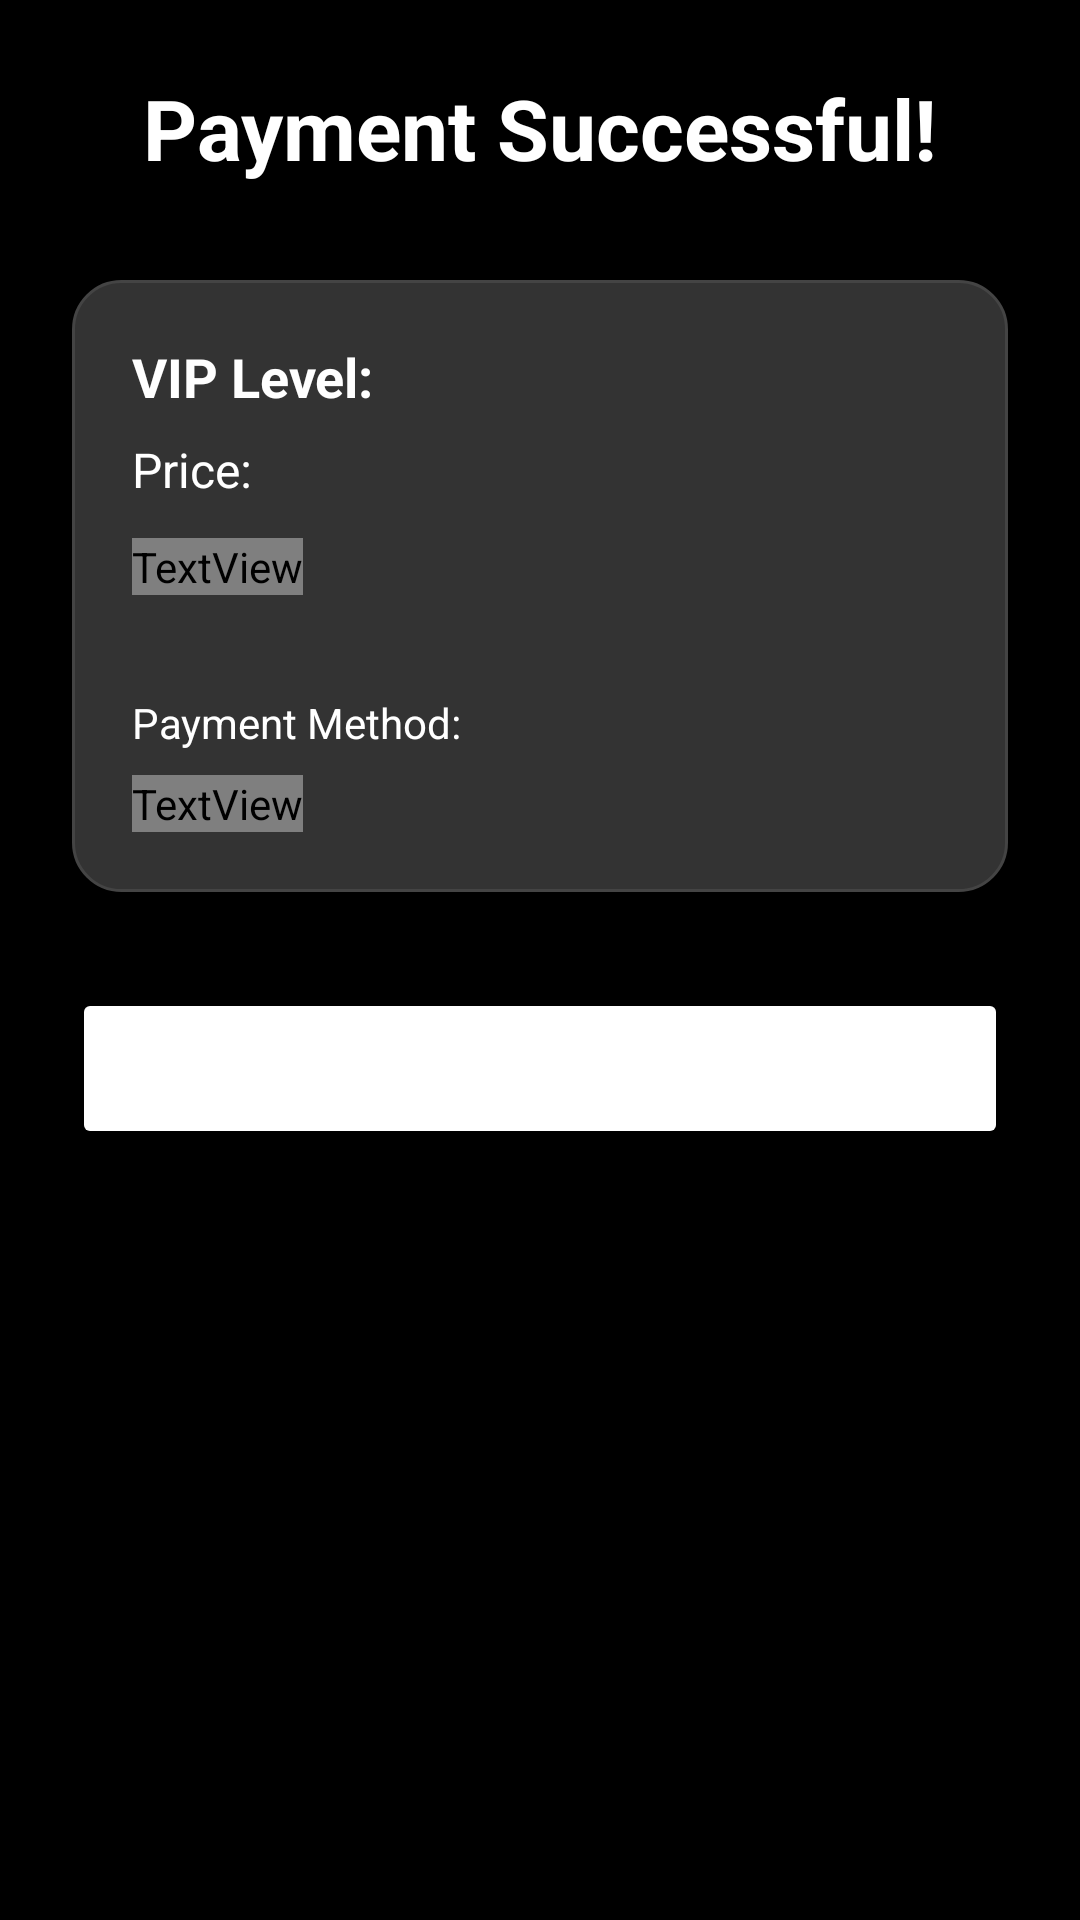

The Android layout XML behind this screen, and the referenced resources:
<!-- AndroidManifest.xml: application theme Theme.FilmApp -->
<!-- res/layout/activity_payment_success.xml -->
<?xml version="1.0" encoding="utf-8"?>
<ScrollView xmlns:android="http://schemas.android.com/apk/res/android"
    android:layout_width="match_parent"
    android:layout_height="match_parent"
    android:padding="24dp"
    android:background="@color/black">

    <LinearLayout
        android:layout_width="match_parent"
        android:layout_height="wrap_content"
        android:orientation="vertical"
        android:gravity="center">

        <TextView
            android:id="@+id/successTitle"
            android:layout_width="wrap_content"
            android:layout_height="wrap_content"
            android:text="Payment Successful!"
            android:textColor="@color/white"
            android:textSize="28sp"
            android:textStyle="bold"
            android:layout_marginBottom="32dp" />
        <LinearLayout
            android:layout_width="match_parent"
            android:layout_height="wrap_content"
            android:orientation="vertical"
            android:background="@drawable/rounded_card"
            android:padding="20dp"
            android:layout_marginBottom="32dp">

            <TextView
                android:id="@+id/vipLevelText"
                android:layout_width="wrap_content"
                android:layout_height="wrap_content"
                android:text="VIP Level: "
                android:textColor="@color/white"
                android:textSize="18sp"
                android:textStyle="bold"
                android:layout_marginBottom="8dp" />

            <TextView
                android:id="@+id/priceText"
                android:layout_width="wrap_content"
                android:layout_height="wrap_content"
                android:text="Price: "
                android:textColor="@color/white"
                android:textSize="16sp"
                android:layout_marginBottom="12dp" />

            <TextView
                android:id="@+id/descriptionText"
                android:layout_width="wrap_content"
                android:layout_height="wrap_content"
                android:text="Description"
                android:textColor="@color/grey"
                android:textSize="14sp"
                android:layout_marginBottom="16dp" />

            <View
                android:layout_width="match_parent"
                android:layout_height="1dp"
                android:background="@color/grey"
                android:layout_marginBottom="16dp" />

            <TextView
                android:id="@+id/paymentMethodText"
                android:layout_width="wrap_content"
                android:layout_height="wrap_content"
                android:text="Payment Method: "
                android:textColor="@color/white"
                android:textSize="14sp"
                android:layout_marginBottom="8dp" />

            <TextView
                android:id="@+id/paypalEmailText"
                android:layout_width="wrap_content"
                android:layout_height="wrap_content"
                android:text="PayPal Email: "
                android:textColor="@color/white"
                android:textSize="14sp"
                android:layout_marginBottom="8dp"
                android:visibility="gone" />

            <TextView
                android:id="@+id/savePaymentText"
                android:layout_width="wrap_content"
                android:layout_height="wrap_content"
                android:text="Payment method saved"
                android:textColor="@color/grey"
                android:textSize="12sp" />

        </LinearLayout>

        <Button
            android:id="@+id/backToHomeButton"
            android:layout_width="match_parent"
            android:layout_height="wrap_content"
            android:text="Back to Home"
            android:textColor="@color/white"
            android:backgroundTint="@color/holo_blue_light"
            android:textSize="16sp"
            android:textStyle="bold"
            android:padding="16dp" />

    </LinearLayout>

</ScrollView>
<!-- resources referenced by this layout -->
<resources>
  <!-- drawable rounded_card (drawable) -->
  <?xml version="1.0" encoding="utf-8"?>
  <shape xmlns:android="http://schemas.android.com/apk/res/android">
      <solid android:color="#333333" />
      <corners android:radius="16dp" />
      <stroke
          android:width="1dp"
          android:color="#444444" />
  </shape>
  <style name="Theme.FilmApp" parent="Theme.Material3.DayNight">
          
          <item name="colorPrimary">@color/primary</item>
          <item name="colorPrimaryVariant">@color/primary_dark</item>
          <item name="colorOnPrimary">@color/text_on_primary</item>
          <item name="colorSecondary">@color/accent</item>
          <item name="colorSecondaryVariant">@color/accent</item>
          <item name="colorOnSecondary">@color/text_on_accent</item>
          <item name="android:colorBackground">@color/background</item>
          <item name="android:statusBarColor">@color/primary_dark</item>
          <item name="android:navigationBarColor">@color/background</item>
          
          
          <item name="android:textColorPrimary">@color/text_primary</item>
          <item name="android:textColorSecondary">@color/text_secondary</item>
          
          
          <item name="materialButtonStyle">@style/Widget.FilmApp.Button</item>
          <item name="editTextStyle">@style/Widget.FilmApp.EditText</item>
      </style>
  <color name="primary">#2196F3</color>
  <color name="primary_dark">#1976D2</color>
  <color name="text_on_primary">#FFFFFF</color>
  <color name="accent">#FF4081</color>
  <color name="text_on_accent">#FFFFFF</color>
  <color name="background">#F5F5F5</color>
  <color name="text_primary">#212121</color>
  <color name="text_secondary">#757575</color>
  <style name="Widget.FilmApp.Button" parent="Widget.Material3.Button">
          <item name="android:minHeight">48dp</item>
          <item name="android:paddingHorizontal">24dp</item>
          <item name="android:textAllCaps">false</item>
          <item name="android:textColor">@color/text_on_primary</item>
          <item name="backgroundTint">@color/primary</item>
      </style>
  <style name="Widget.FilmApp.EditText" parent="Widget.Material3.TextInputEditText">
          <item name="android:textColor">@color/text_primary</item>
          <item name="android:textColorHint">@color/text_secondary</item>
          <item name="android:background">@drawable/edittext_background</item>
      </style>
  <!-- drawable edittext_background (drawable) -->
  <?xml version="1.0" encoding="utf-8"?>
  <shape xmlns:android="http://schemas.android.com/apk/res/android">
      <solid android:color="?attr/colorSurface" />
      <stroke 
          android:width="1dp" 
          android:color="?attr/colorOnSurfaceVariant" />
      <corners android:radius="4dp" />
      <padding 
          android:left="12dp" 
          android:top="12dp" 
          android:right="12dp" 
          android:bottom="12dp" />
  </shape>
  <!-- not gathered from this repository: default colours our renderer supplied (Android Studio template values) -->
  <color name="black">#FF000000</color>
  <color name="white">#FFFFFFFF</color>
</resources>
